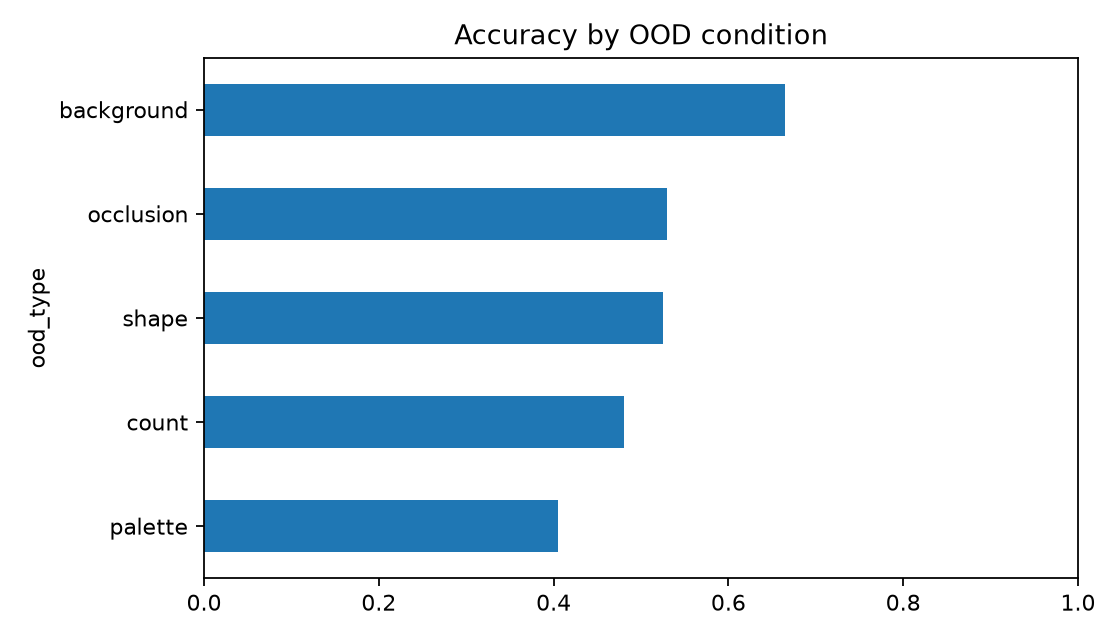

Data behind this chart, as committed beside it:
ood_type, accuracy, samples
background, 0.665, 200
count, 0.48, 200
occlusion, 0.53, 200
palette, 0.405, 200
shape, 0.525, 200
